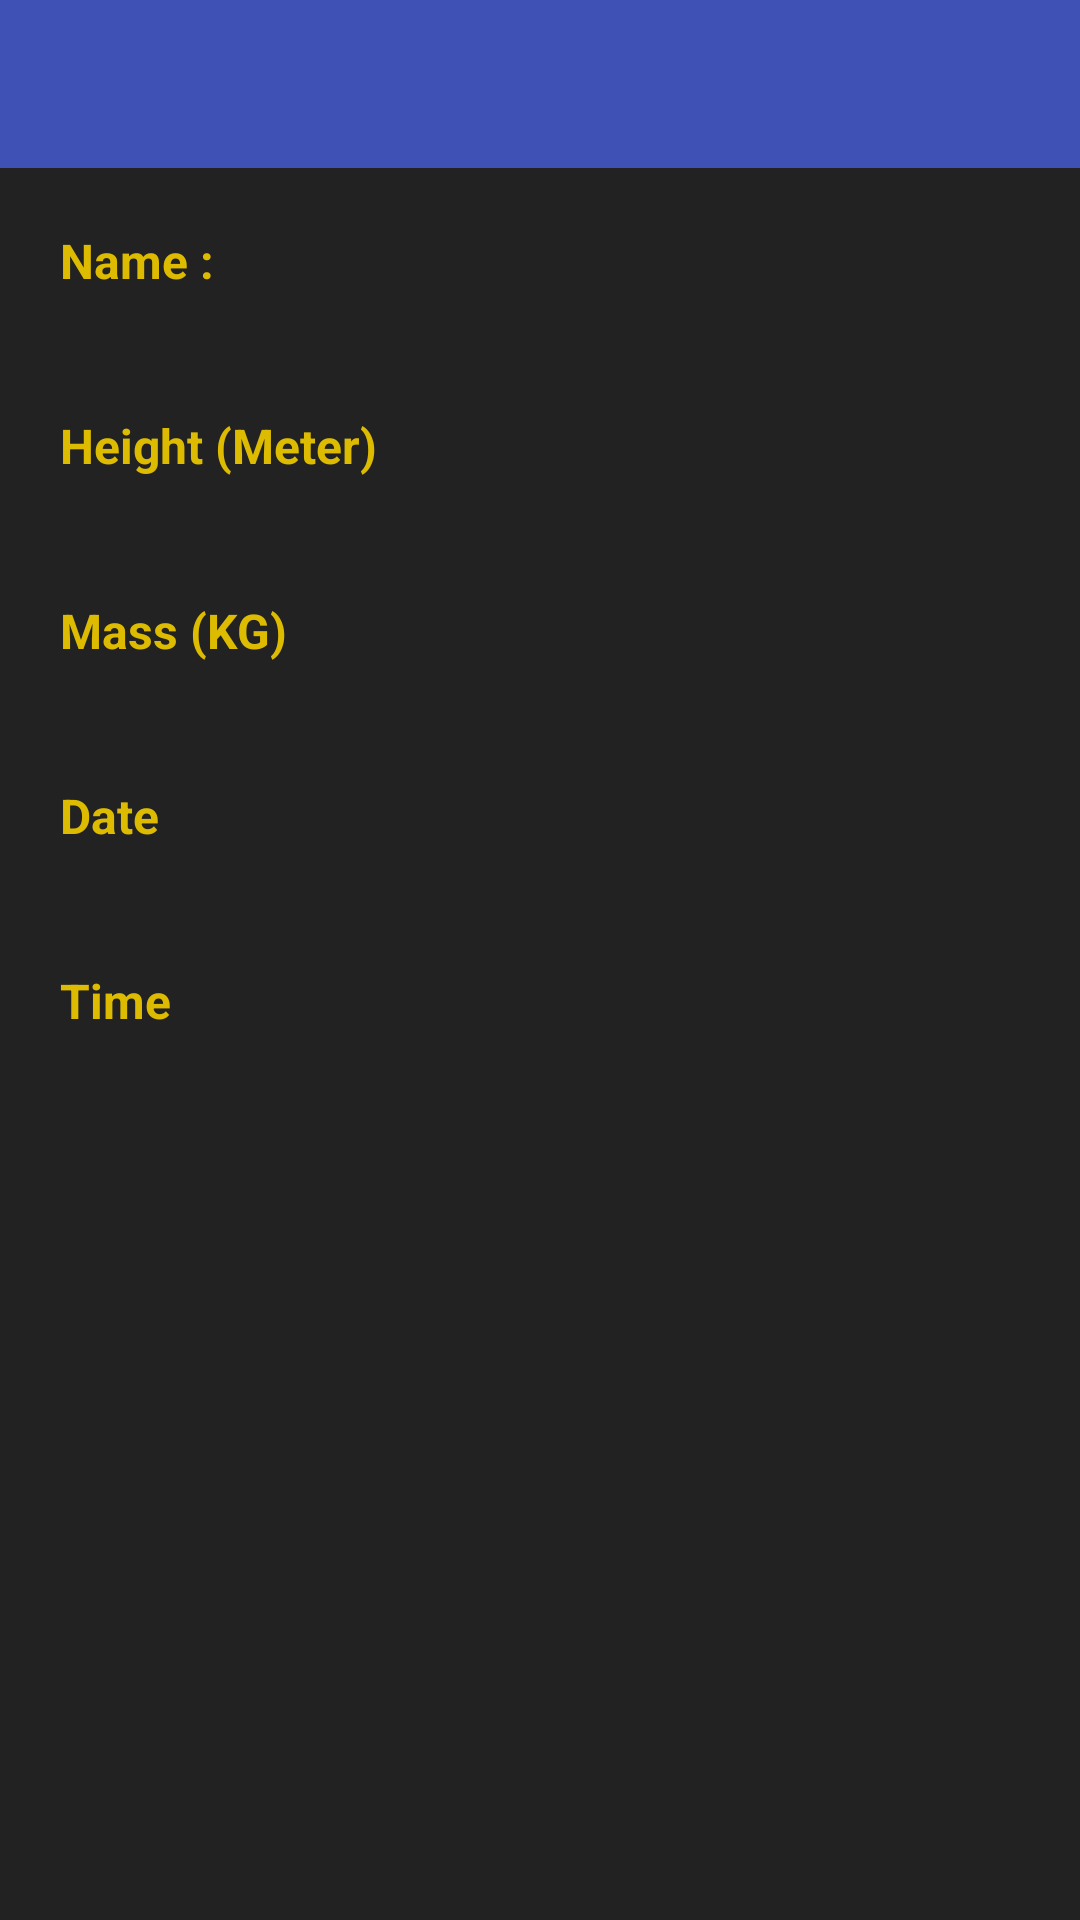

This screen was rendered from an Android layout file. Write that file and the resources it references.
<!-- AndroidManifest.xml: activity theme AppTheme.NoActionBar -->
<!-- res/layout/activity_detail.xml -->
<?xml version="1.0" encoding="utf-8"?>
<LinearLayout xmlns:android="http://schemas.android.com/apk/res/android"
    android:layout_width="match_parent"
    android:layout_height="match_parent"
    android:orientation="vertical">

    <include layout="@layout/toolbar" />

    <ScrollView  android:layout_width="match_parent"
        android:layout_height="match_parent" >
        <LinearLayout
            android:layout_width="match_parent"
            android:layout_height="wrap_content"
            android:orientation="vertical">
            <LinearLayout
                android:layout_width="match_parent"
                android:layout_height="wrap_content"
                android:orientation="horizontal">

                <TextView android:layout_width="0dp"
                    android:layout_height="wrap_content"
                    android:layout_weight="1"
                    android:text="@string/label_name"
                    style="@style/LabelTextStyle"/>

                <TextView android:layout_width="0dp"
                    android:layout_height="wrap_content"
                    android:id="@+id/textViewName"
                    android:layout_weight="1"
                    style="@style/DataTextStyle"/>
            </LinearLayout>

            <LinearLayout
                android:layout_width="match_parent"
                android:layout_height="wrap_content"
                android:orientation="horizontal">

                <TextView android:layout_width="0dp"
                    android:layout_height="wrap_content"
                    android:layout_weight="1"
                    android:text="@string/label_height"
                    style="@style/LabelTextStyle"/>

                <TextView android:layout_width="0dp"
                    android:layout_height="wrap_content"
                    android:id="@+id/textViewHeight"
                    android:layout_weight="1"
                    style="@style/DataTextStyle"/>
            </LinearLayout>

            <LinearLayout
                android:layout_width="match_parent"
                android:layout_height="wrap_content"
                android:orientation="horizontal">

                <TextView android:layout_width="0dp"
                    android:layout_height="wrap_content"
                    android:layout_weight="1"
                    android:text="@string/label_mass"
                    style="@style/LabelTextStyle"/>

                <TextView android:layout_width="0dp"
                    android:layout_height="wrap_content"
                    android:id="@+id/textViewMass"
                    android:layout_weight="1"
                    style="@style/DataTextStyle"/>
            </LinearLayout>

            <LinearLayout
                android:layout_width="match_parent"
                android:layout_height="wrap_content"
                android:orientation="horizontal">

                <TextView android:layout_width="0dp"
                    android:layout_height="wrap_content"
                    android:layout_weight="1"
                    android:text="@string/label_date"
                    style="@style/LabelTextStyle"/>

                <TextView android:layout_width="0dp"
                    android:layout_height="wrap_content"
                    android:id="@+id/textViewDate"
                    android:layout_weight="1"
                    style="@style/DataTextStyle"/>
            </LinearLayout>

            <LinearLayout
                android:layout_width="match_parent"
                android:layout_height="wrap_content"
                android:orientation="horizontal">

                <TextView android:layout_width="0dp"
                    android:layout_height="wrap_content"
                    android:layout_weight="1"
                    android:text="@string/label_time"
                    style="@style/LabelTextStyle"/>

                <TextView android:layout_width="0dp"
                    android:layout_height="wrap_content"
                    android:id="@+id/textViewTime"
                    android:layout_weight="1"
                    style="@style/DataTextStyle"/>
            </LinearLayout>
        </LinearLayout>
    </ScrollView>
</LinearLayout>
<!-- res/layout/toolbar.xml (included above) -->
<?xml version="1.0" encoding="utf-8"?>
<android.support.design.widget.AppBarLayout xmlns:android="http://schemas.android.com/apk/res/android"
    android:layout_width="match_parent"
    android:layout_height="wrap_content"
    xmlns:app="http://schemas.android.com/apk/res-auto"
    android:theme="@style/AppTheme.AppBarOverlay">

    <android.support.v7.widget.Toolbar
        android:id="@+id/toolbar"
        android:layout_width="match_parent"
        android:layout_height="?attr/actionBarSize"
        android:background="?attr/colorPrimary"
        app:popupTheme="@style/AppTheme.PopupOverlay" />

</android.support.design.widget.AppBarLayout>
<!-- resources referenced by this layout -->
<resources>
  <string name="label_date">Date</string>
  <string name="label_height">Height (Meter)</string>
  <string name="label_mass">Mass (KG)</string>
  <string name="label_name">Name :</string>
  <string name="label_time">Time</string>
  <style name="AppTheme.AppBarOverlay" parent="ThemeOverlay.AppCompat.Dark.ActionBar" />
  <style name="AppTheme.PopupOverlay" parent="ThemeOverlay.AppCompat.Light" />
  <style name="DataTextStyle" parent="@android:style/TextAppearance">
          <item name="android:textSize">@dimen/list_text_size</item>
          <item name="android:textColor">@color/colorData</item>
          <item name="android:padding">@dimen/label_padding</item>
      </style>
  <style name="LabelTextStyle" parent="@android:style/TextAppearance">
          <item name="android:textSize">@dimen/list_text_size</item>
          <item name="android:textColor">@color/colorLabel</item>
          <item name="android:textStyle">bold</item>
          <item name="android:padding">@dimen/label_padding</item>
      </style>
  <style name="AppTheme.NoActionBar">
          <item name="windowActionBar">false</item>
          <item name="windowNoTitle">true</item>
      </style>
  <dimen name="list_text_size">16sp</dimen>
  <color name="colorData">#FFFFFF</color>
  <dimen name="label_padding">20dp</dimen>
  <color name="colorLabel">#DDBB00</color>
</resources>
